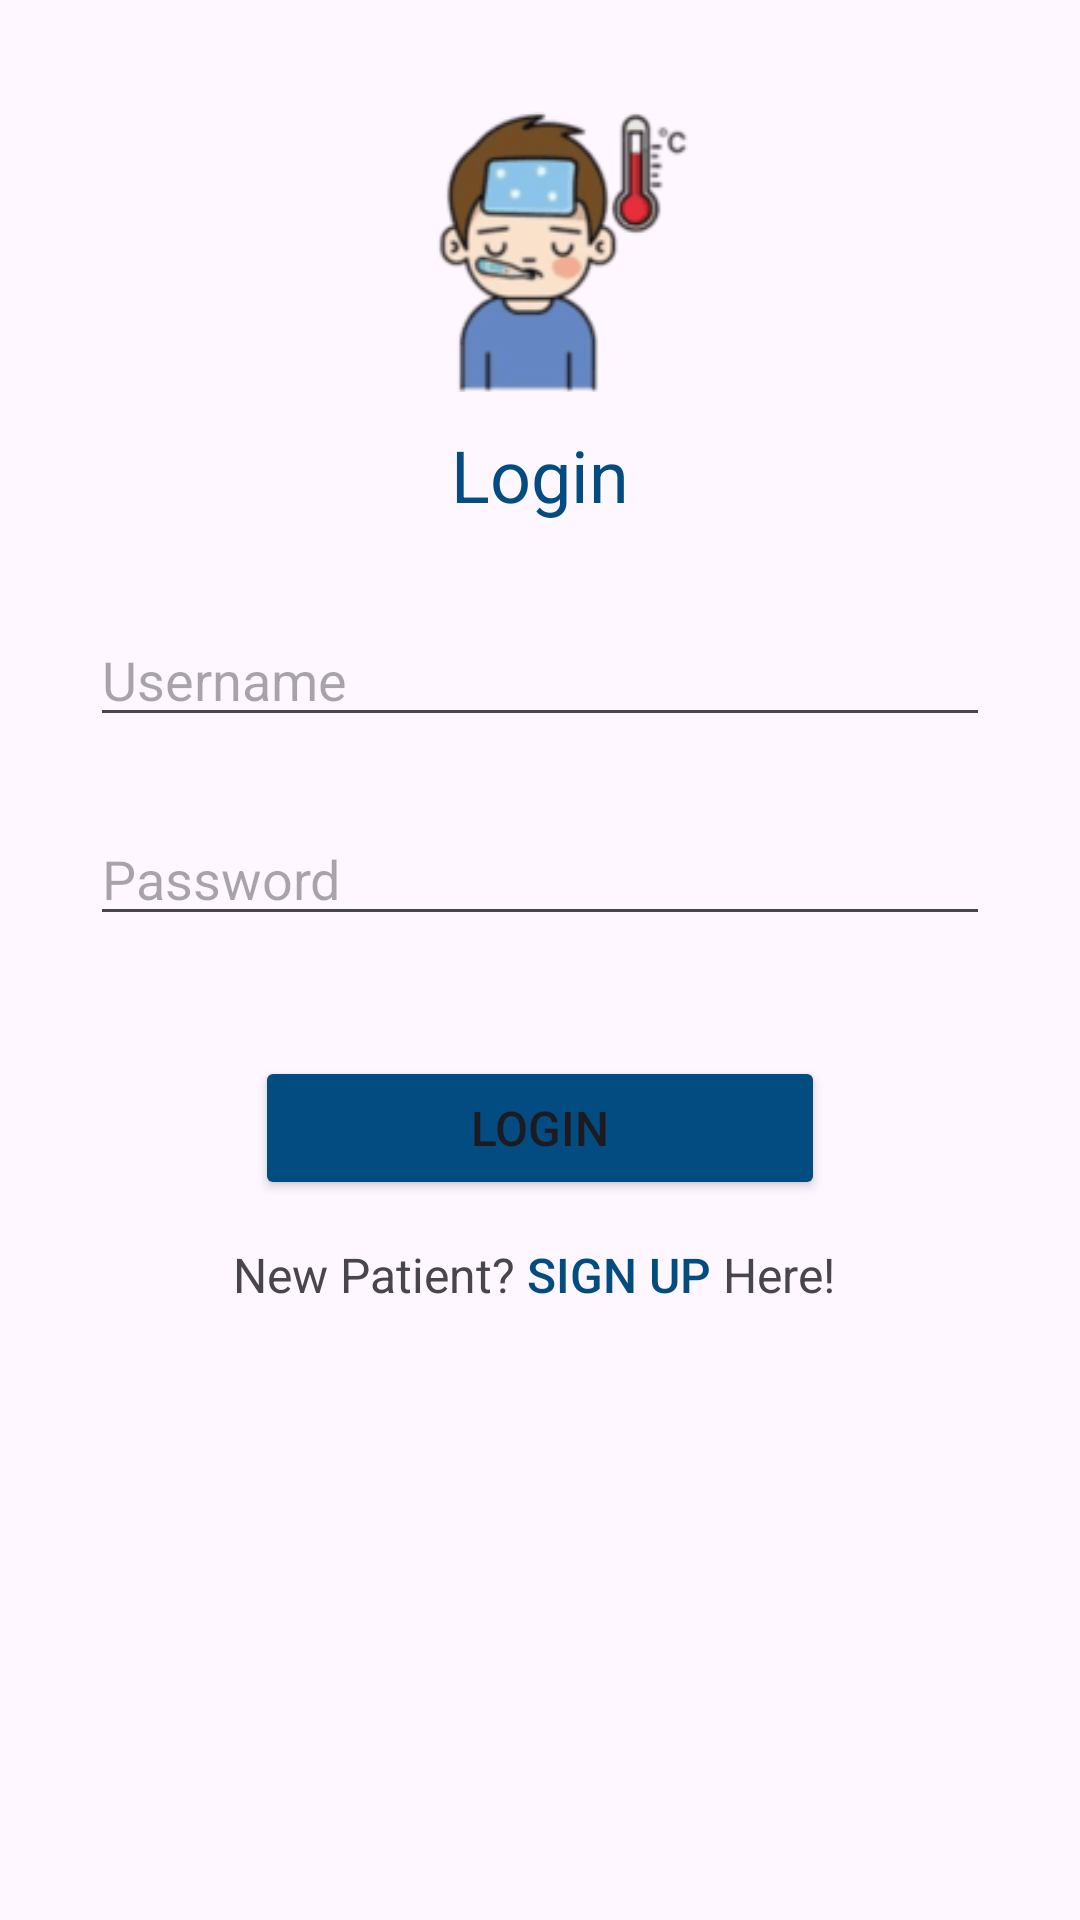

Here is an Android app screen rendered from its layout file. Give the layout XML and the strings, colors and styles it references.
<!-- AndroidManifest.xml: application theme Theme.Health -->
<!-- res/layout/activity_patient_login.xml -->
<?xml version="1.0" encoding="utf-8"?>
<RelativeLayout xmlns:android="http://schemas.android.com/apk/res/android"
    xmlns:tools="http://schemas.android.com/tools"
    android:layout_width="match_parent"
    android:layout_height="match_parent"
    tools:context=".PatientLoginActivity">

    <ImageView
        android:id="@+id/logo"
        android:layout_width="100dp"
        android:layout_height="100dp"
        android:layout_centerHorizontal="true"
        android:layout_marginTop="32dp"
        android:src="@drawable/patient" />

    <TextView
        android:id="@+id/heading"
        android:layout_width="match_parent"
        android:layout_height="wrap_content"
        android:layout_below="@id/logo"
        android:layout_marginTop="10dp"
        android:text="Login"
        android:textAlignment="center"
        android:textColor="#034C81"
        android:textSize="24sp" />

    <TextView
        android:id="@+id/errorTextView"
        android:layout_width="wrap_content"
        android:layout_height="wrap_content"
        android:layout_below="@id/heading"
        android:layout_marginLeft="31dp"
        android:layout_marginTop="30dp"
        android:text="Invalid username or password"
        android:textColor="#ff0000"
        android:textSize="16sp"
        android:visibility="gone" />

    <EditText
        android:id="@+id/usernameEditText"
        android:layout_width="match_parent"
        android:layout_height="wrap_content"
        android:layout_below="@id/errorTextView"
        android:layout_marginLeft="30dp"
        android:layout_marginTop="30dp"
        android:layout_marginRight="30dp"
        android:hint="Username" />

    <EditText
        android:id="@+id/passwordEditText"
        android:layout_width="match_parent"
        android:layout_height="wrap_content"
        android:layout_below="@id/usernameEditText"
        android:layout_marginLeft="30dp"
        android:layout_marginTop="25dp"
        android:layout_marginRight="30dp"
        android:hint="Password"
        android:inputType="textPassword" />

    <Button
        android:id="@+id/loginButton"
        android:layout_width="190dp"
        android:layout_height="wrap_content"
        android:layout_below="@id/passwordEditText"
        android:layout_centerHorizontal="true"
        android:layout_marginTop="40dp"
        android:backgroundTint="#034c81"
        android:text="Login"
        android:textSize="16sp" />

    <LinearLayout
        android:layout_width="match_parent"
        android:layout_height="match_parent"
        android:orientation="horizontal"
        android:layout_below="@id/loginButton"
        android:gravity="center_horizontal"
        android:layout_marginTop="1dp">

        <TextView
            android:id="@+id/registerLink"
            android:layout_width="wrap_content"
            android:layout_height="wrap_content"
            android:layout_below="@id/loginButton"
            android:text="New Patient? "
            android:textSize="16sp" />

        <Button
            android:id="@+id/registerButton"
            android:layout_width="wrap_content"
            android:layout_height="wrap_content"
            android:layout_below="@id/loginButton"
            android:layout_toEndOf="@id/registerLink"
            android:background="#00FFFFFF"
            android:insetLeft="-20dp"
            android:insetTop="5dp"
            android:insetRight="-20dp"
            android:insetBottom="0dp"
            android:minWidth="-10dp"
            android:text="Sign Up "
            android:textColor="#034c81"
            android:textSize="16sp" />

        <TextView
            android:id="@+id/textView"
            android:layout_width="wrap_content"
            android:layout_height="wrap_content"
            android:layout_below="@id/loginButton"
            android:layout_toEndOf="@id/registerButton"
            android:text="Here! "
            android:textSize="16sp" />

    </LinearLayout>

</RelativeLayout>
<!-- resources referenced by this layout -->
<resources>
  <!-- drawable patient: png bitmap (drawable, 6214 bytes) -->
  <style name="Theme.Health" parent="Base.Theme.Health" />
  <style name="Base.Theme.Health" parent="Theme.Material3.DayNight">
          
          
          <item name="actionBarStyle">@style/MyActionBar</item>
          <item name="android:toolbarStyle">@style/MyToolbarStyle</item>
          <item name="android:actionOverflowButtonStyle">@style/OverflowButtonStyle</item>
      </style>
  <style name="MyActionBar" parent="Widget.AppCompat.ActionBar">
          <item name="background">@color/theme_color</item>
      </style>
  <style name="MyToolbarStyle" parent="Widget.AppCompat.Toolbar">
          <item name="android:background">@color/theme_color</item>
      </style>
  <style name="OverflowButtonStyle" parent="Widget.AppCompat.ActionButton.Overflow">
          <item name="android:tint">@color/white</item>
      </style>
  <color name="theme_color">#034c81</color>
  <color name="white">#FFFFFFFF</color>
</resources>
